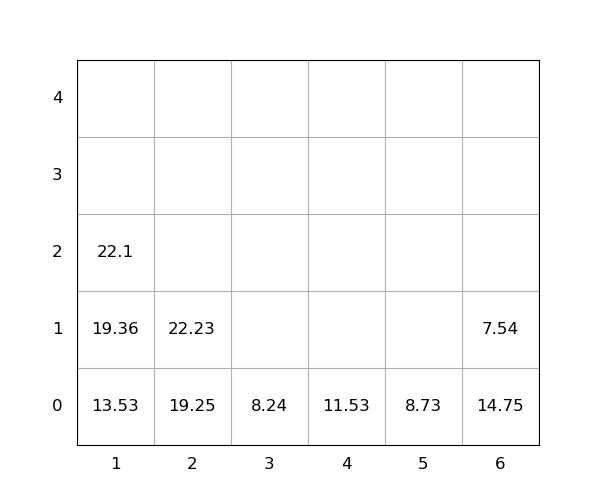

The table this chart was drawn from, first rows:
idx, loc_x, loc_y, loc_z, weight, group, score, seq, reloc, size(ft)
1, 6, 0, 0, 14.75, 0, 14.75, 0, 1.0, 20
2, 1, 0, 0, 13.53, 0, 13.53, 0, 0, 20
3, 2, 0, 0, 19.25, 0, 19.25, 0, 0, 20
4, 6, 0, 1, 7.54, 0, 7.54, 0, 1.0, 20
5, 2, 0, 1, 22.23, 0, 22.23, 0, 0, 20
6, 4, 0, 0, 11.53, 0, 11.53, 1, 0, 20
7, 3, 0, 0, 8.24, 0, 8.24, 2, 0, 20
8, 1, 0, 1, 19.36, 0, 19.36, 3, 0, 20
9, 1, 0, 2, 22.1, 0, 22.1, 4, 0, 20
10, 5, 0, 0, 8.73, 0, 8.73, 5, 0, 20
